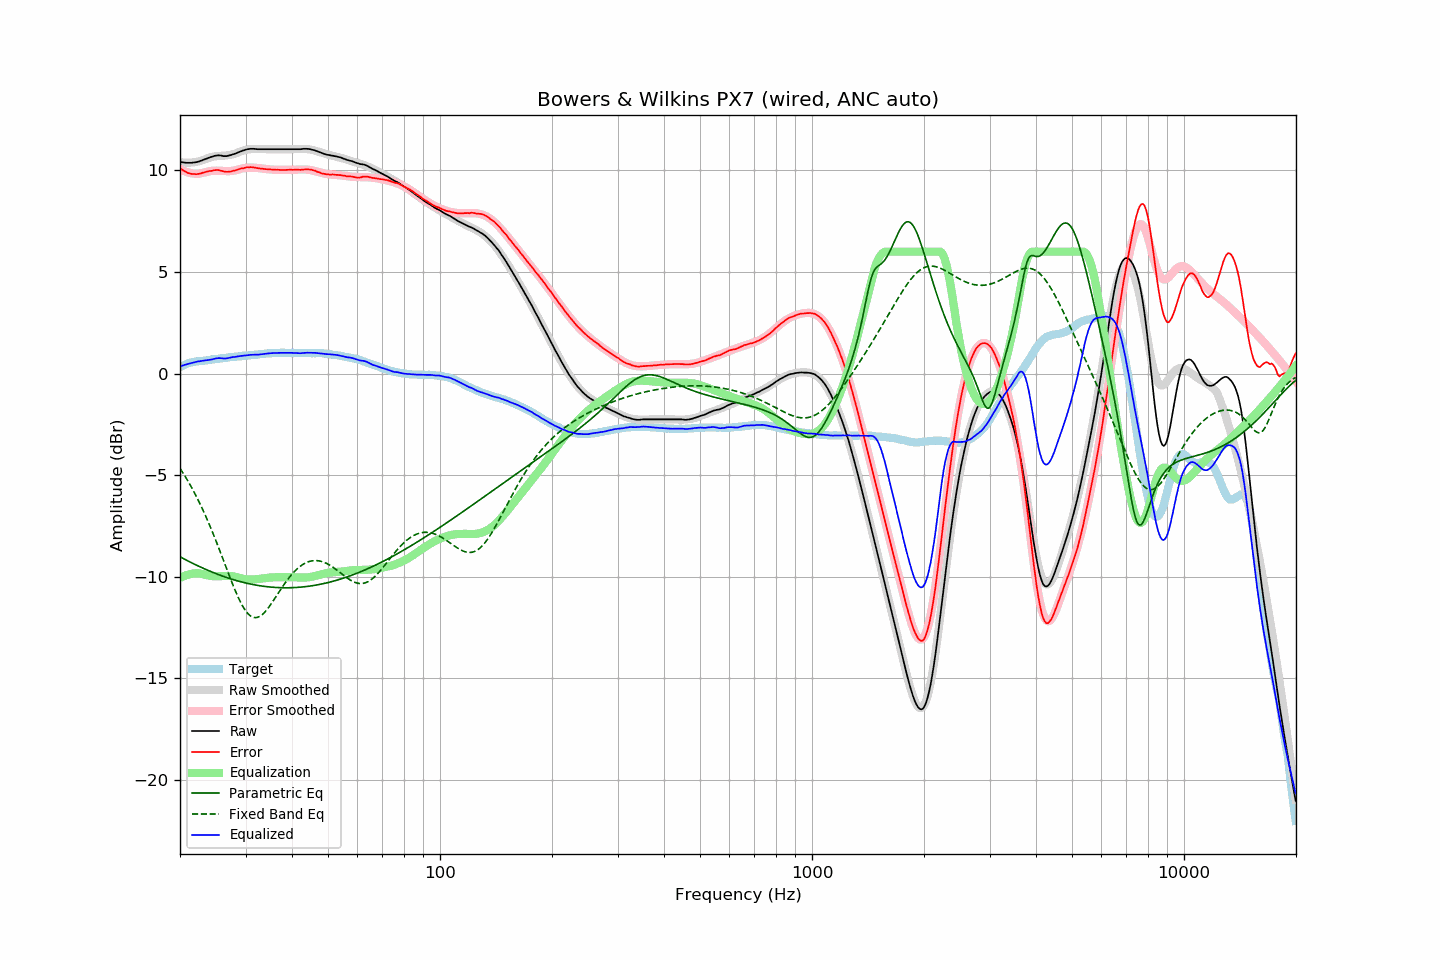

Source data for this figure (header and first rows):
frequency, raw, error, smoothed, error_smoothed, equalization, parametric_eq, fixed_band_eq, equalized_raw, equalized_smoothed, target
20.00, 10.42, 10.11, 10.41, 10.07, -10.07, -9.02, -4.67, 0.36, 0.34, 0.31
20.20, 10.40, 10.05, 10.40, 10.03, -10.03, -9.07, -4.79, 0.38, 0.37, 0.35
20.40, 10.39, 10.00, 10.39, 9.99, -9.99, -9.11, -4.91, 0.40, 0.40, 0.39
20.61, 10.38, 9.96, 10.38, 9.96, -9.96, -9.15, -5.04, 0.43, 0.43, 0.42
20.81, 10.37, 9.91, 10.38, 9.93, -9.93, -9.19, -5.17, 0.45, 0.45, 0.46
21.02, 10.37, 9.87, 10.38, 9.90, -9.90, -9.23, -5.30, 0.47, 0.48, 0.50
21.23, 10.37, 9.85, 10.38, 9.88, -9.88, -9.27, -5.44, 0.49, 0.50, 0.52
21.44, 10.37, 9.83, 10.39, 9.86, -9.86, -9.31, -5.58, 0.51, 0.53, 0.54
21.66, 10.38, 9.82, 10.39, 9.85, -9.85, -9.35, -5.73, 0.53, 0.55, 0.56
21.87, 10.39, 9.82, 10.40, 9.84, -9.84, -9.39, -5.87, 0.55, 0.57, 0.57
22.09, 10.40, 9.81, 10.42, 9.83, -9.83, -9.43, -6.03, 0.57, 0.58, 0.59
22.31, 10.42, 9.82, 10.43, 9.83, -9.83, -9.46, -6.18, 0.59, 0.60, 0.60
22.54, 10.44, 9.83, 10.45, 9.84, -9.84, -9.50, -6.34, 0.60, 0.61, 0.61
22.76, 10.47, 9.85, 10.48, 9.86, -9.86, -9.54, -6.51, 0.62, 0.62, 0.62
22.99, 10.50, 9.88, 10.51, 9.88, -9.88, -9.57, -6.68, 0.63, 0.63, 0.62
23.22, 10.53, 9.90, 10.54, 9.90, -9.90, -9.61, -6.85, 0.64, 0.64, 0.63
23.45, 10.56, 9.92, 10.57, 9.92, -9.92, -9.64, -7.02, 0.65, 0.65, 0.64
23.69, 10.59, 9.94, 10.59, 9.94, -9.94, -9.68, -7.20, 0.66, 0.66, 0.65
23.92, 10.62, 9.96, 10.62, 9.95, -9.95, -9.71, -7.39, 0.67, 0.67, 0.66
24.16, 10.65, 9.97, 10.64, 9.97, -9.97, -9.74, -7.58, 0.69, 0.68, 0.68
24.40, 10.67, 9.97, 10.66, 9.98, -9.98, -9.78, -7.77, 0.70, 0.69, 0.70
24.65, 10.70, 10.00, 10.68, 9.99, -9.99, -9.81, -7.96, 0.72, 0.70, 0.70
24.89, 10.72, 10.02, 10.69, 9.99, -9.99, -9.84, -8.16, 0.74, 0.71, 0.71
25.14, 10.73, 10.02, 10.70, 9.99, -9.99, -9.87, -8.36, 0.75, 0.72, 0.72
25.39, 10.74, 10.02, 10.71, 9.98, -9.98, -9.90, -8.57, 0.76, 0.73, 0.73
25.65, 10.73, 9.99, 10.72, 9.98, -9.98, -9.93, -8.77, 0.76, 0.74, 0.75
25.91, 10.72, 9.98, 10.72, 9.97, -9.97, -9.96, -8.98, 0.75, 0.75, 0.75
26.16, 10.70, 9.95, 10.73, 9.96, -9.96, -9.99, -9.19, 0.74, 0.76, 0.76
26.43, 10.70, 9.94, 10.73, 9.96, -9.96, -10.02, -9.40, 0.74, 0.77, 0.76
26.69, 10.70, 9.93, 10.74, 9.96, -9.96, -10.04, -9.61, 0.74, 0.78, 0.77
26.96, 10.72, 9.93, 10.75, 9.96, -9.96, -10.07, -9.82, 0.76, 0.79, 0.79
27.23, 10.74, 9.94, 10.76, 9.96, -9.96, -10.10, -10.02, 0.78, 0.80, 0.80
27.50, 10.76, 9.95, 10.78, 9.97, -9.97, -10.12, -10.23, 0.79, 0.81, 0.81
27.77, 10.79, 9.98, 10.80, 9.98, -9.98, -10.14, -10.43, 0.81, 0.82, 0.81
28.05, 10.81, 9.98, 10.82, 10.00, -10.00, -10.17, -10.62, 0.82, 0.82, 0.83
28.33, 10.84, 10.01, 10.85, 10.02, -10.02, -10.19, -10.81, 0.83, 0.83, 0.83
28.62, 10.88, 10.04, 10.88, 10.04, -10.04, -10.21, -10.99, 0.85, 0.84, 0.84
28.90, 10.91, 10.07, 10.91, 10.06, -10.06, -10.24, -11.15, 0.85, 0.85, 0.85
29.19, 10.94, 10.10, 10.94, 10.08, -10.08, -10.26, -11.31, 0.86, 0.86, 0.85
29.48, 10.97, 10.10, 10.96, 10.10, -10.10, -10.28, -11.46, 0.87, 0.87, 0.88
29.78, 10.99, 10.12, 10.99, 10.12, -10.12, -10.30, -11.59, 0.88, 0.87, 0.88
30.08, 11.02, 10.14, 11.01, 10.13, -10.13, -10.32, -11.70, 0.89, 0.88, 0.88
30.38, 11.04, 10.16, 11.02, 10.14, -10.14, -10.33, -11.80, 0.91, 0.89, 0.88
30.68, 11.05, 10.15, 11.04, 10.14, -10.14, -10.35, -11.88, 0.91, 0.90, 0.90
30.99, 11.06, 10.16, 11.05, 10.14, -10.14, -10.37, -11.94, 0.92, 0.90, 0.90
31.30, 11.06, 10.15, 11.05, 10.14, -10.14, -10.38, -11.99, 0.92, 0.91, 0.91
31.61, 11.06, 10.14, 11.06, 10.14, -10.14, -10.40, -12.01, 0.93, 0.92, 0.92
31.93, 11.05, 10.13, 11.06, 10.13, -10.13, -10.41, -12.02, 0.92, 0.93, 0.93
32.24, 11.04, 10.12, 11.06, 10.12, -10.12, -10.43, -12.01, 0.92, 0.94, 0.93
32.57, 11.04, 10.10, 11.06, 10.11, -10.11, -10.44, -11.98, 0.93, 0.94, 0.94
32.89, 11.04, 10.09, 11.05, 10.10, -10.10, -10.45, -11.94, 0.94, 0.95, 0.95
33.22, 11.04, 10.08, 11.05, 10.09, -10.09, -10.46, -11.88, 0.95, 0.96, 0.96
33.55, 11.04, 10.07, 11.05, 10.08, -10.08, -10.48, -11.81, 0.96, 0.97, 0.97
33.89, 11.04, 10.07, 11.04, 10.07, -10.07, -10.49, -11.72, 0.97, 0.98, 0.98
34.23, 11.04, 10.06, 11.04, 10.06, -10.06, -10.49, -11.63, 0.98, 0.98, 0.99
34.57, 11.04, 10.05, 11.04, 10.05, -10.05, -10.50, -11.53, 0.99, 0.99, 0.99
34.92, 11.04, 10.05, 11.04, 10.05, -10.05, -10.51, -11.42, 1.00, 1.00, 0.99
35.27, 11.04, 10.04, 11.04, 10.04, -10.04, -10.52, -11.31, 1.00, 1.00, 1.00
35.62, 11.04, 10.03, 11.04, 10.04, -10.04, -10.53, -11.19, 1.01, 1.01, 1.01
35.97, 11.04, 10.04, 11.04, 10.03, -10.03, -10.53, -11.07, 1.01, 1.01, 1.01
... 635 more rows
